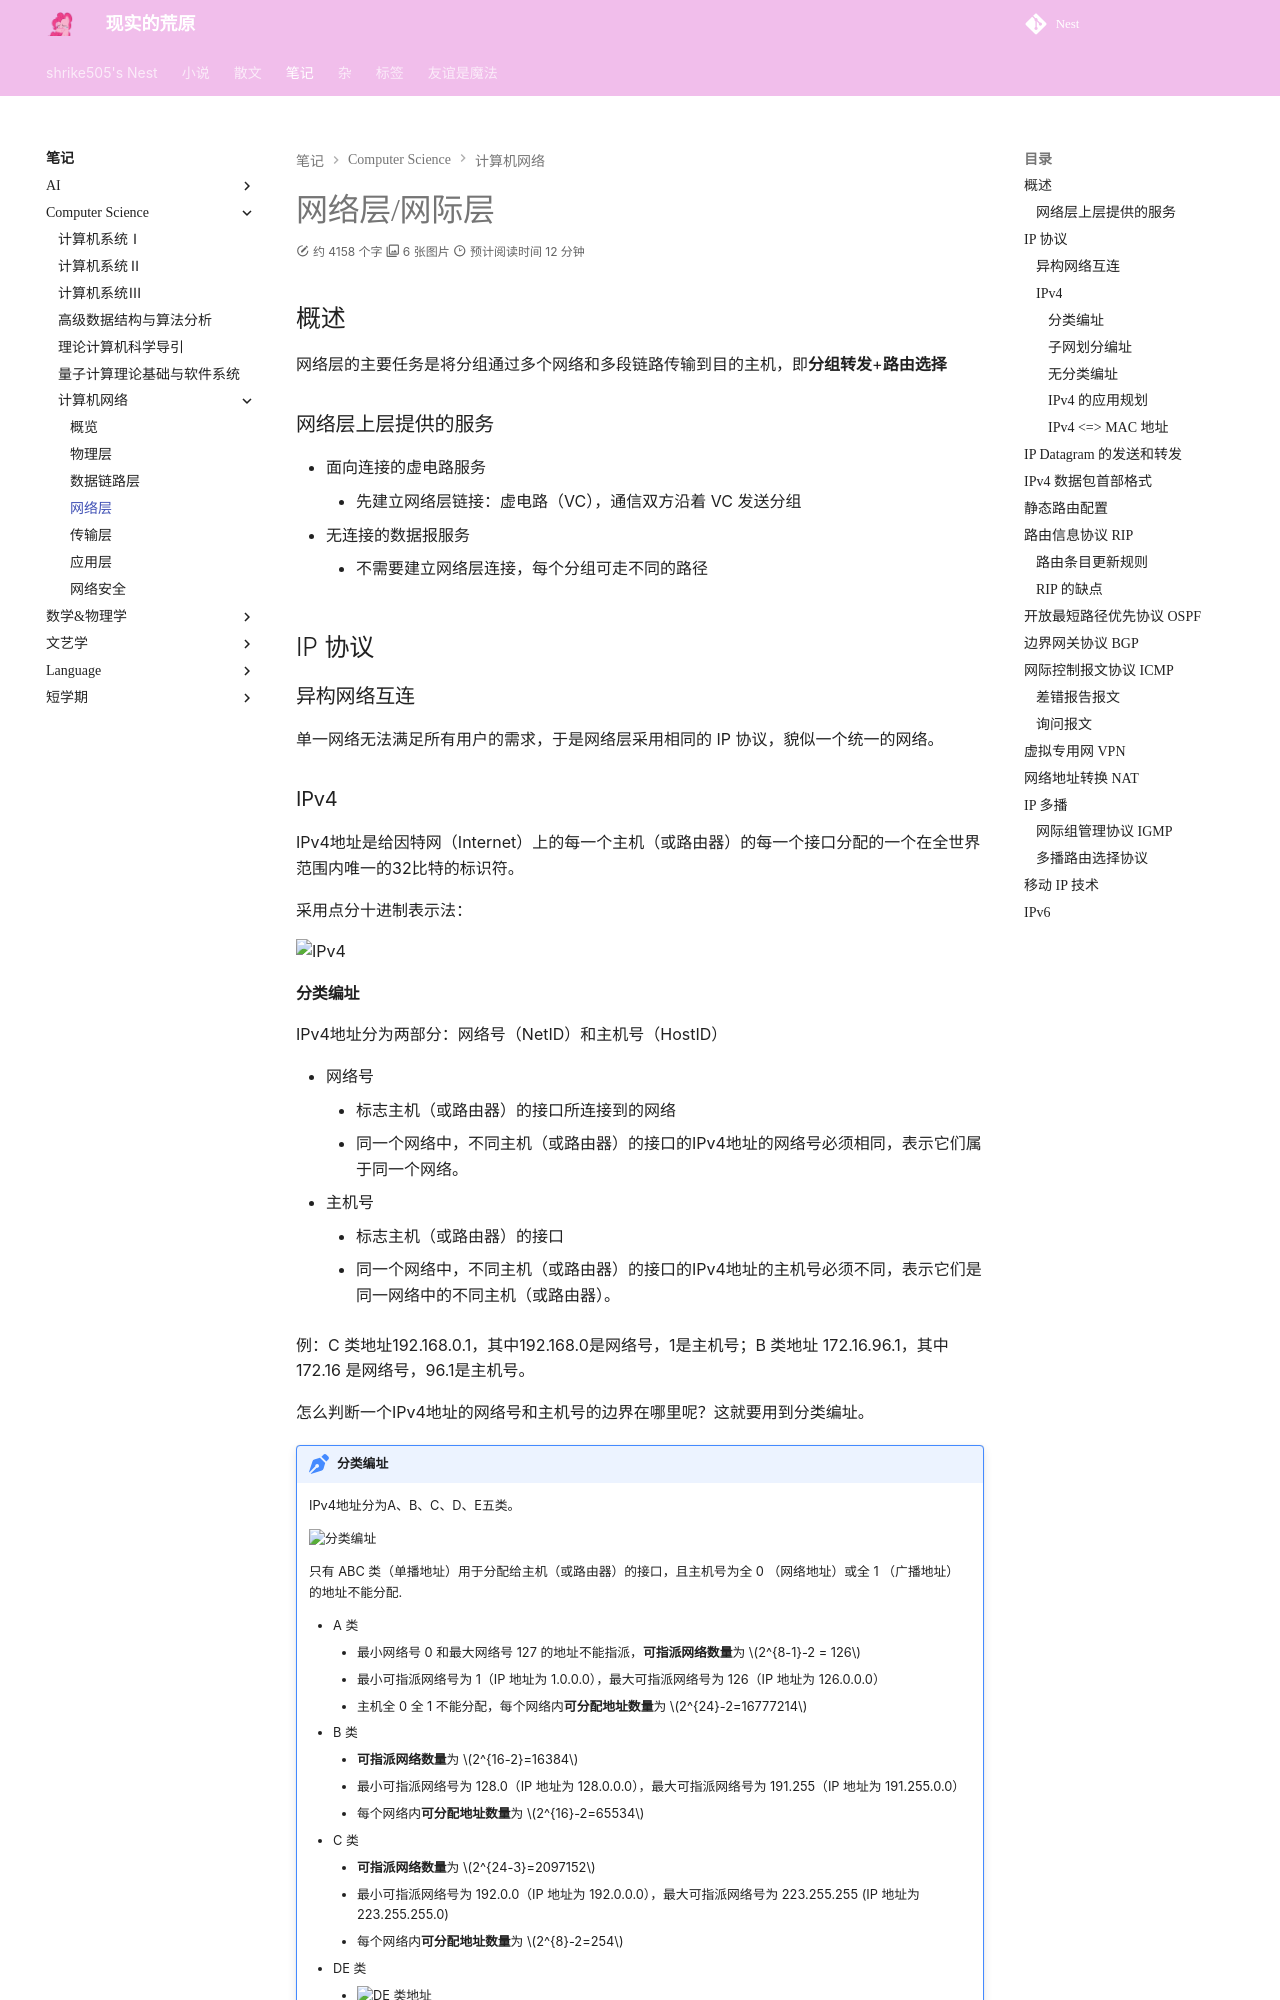

repository: shrike-505/Nest · page: notes/ComputerScience/ComputerNetworks/NetworkLayer/index.html · generator: mkdocs

---
    comments: true
 
---

# 网络层/网际层

## 概述

网络层的主要任务是将分组通过多个网络和多段链路传输到目的主机，即**分组转发**+**路由选择**

### 网络层上层提供的服务

- 面向连接的虚电路服务
    - 先建立网络层链接：虚电路（VC），通信双方沿着 VC 发送分组
- 无连接的数据报服务
    - 不需要建立网络层连接，每个分组可走不同的路径

## IP 协议

### 异构网络互连

单一网络无法满足所有用户的需求，于是网络层采用相同的 IP 协议，貌似一个统一的网络。

### IPv4

IPv4地址是给因特网（Internet）上的每一个主机（或路由器）的每一个接口分配的一个在全世界范围内唯一的32比特的标识符。

采用点分十进制表示法：

![IPv4](../assets/CN31.png)
